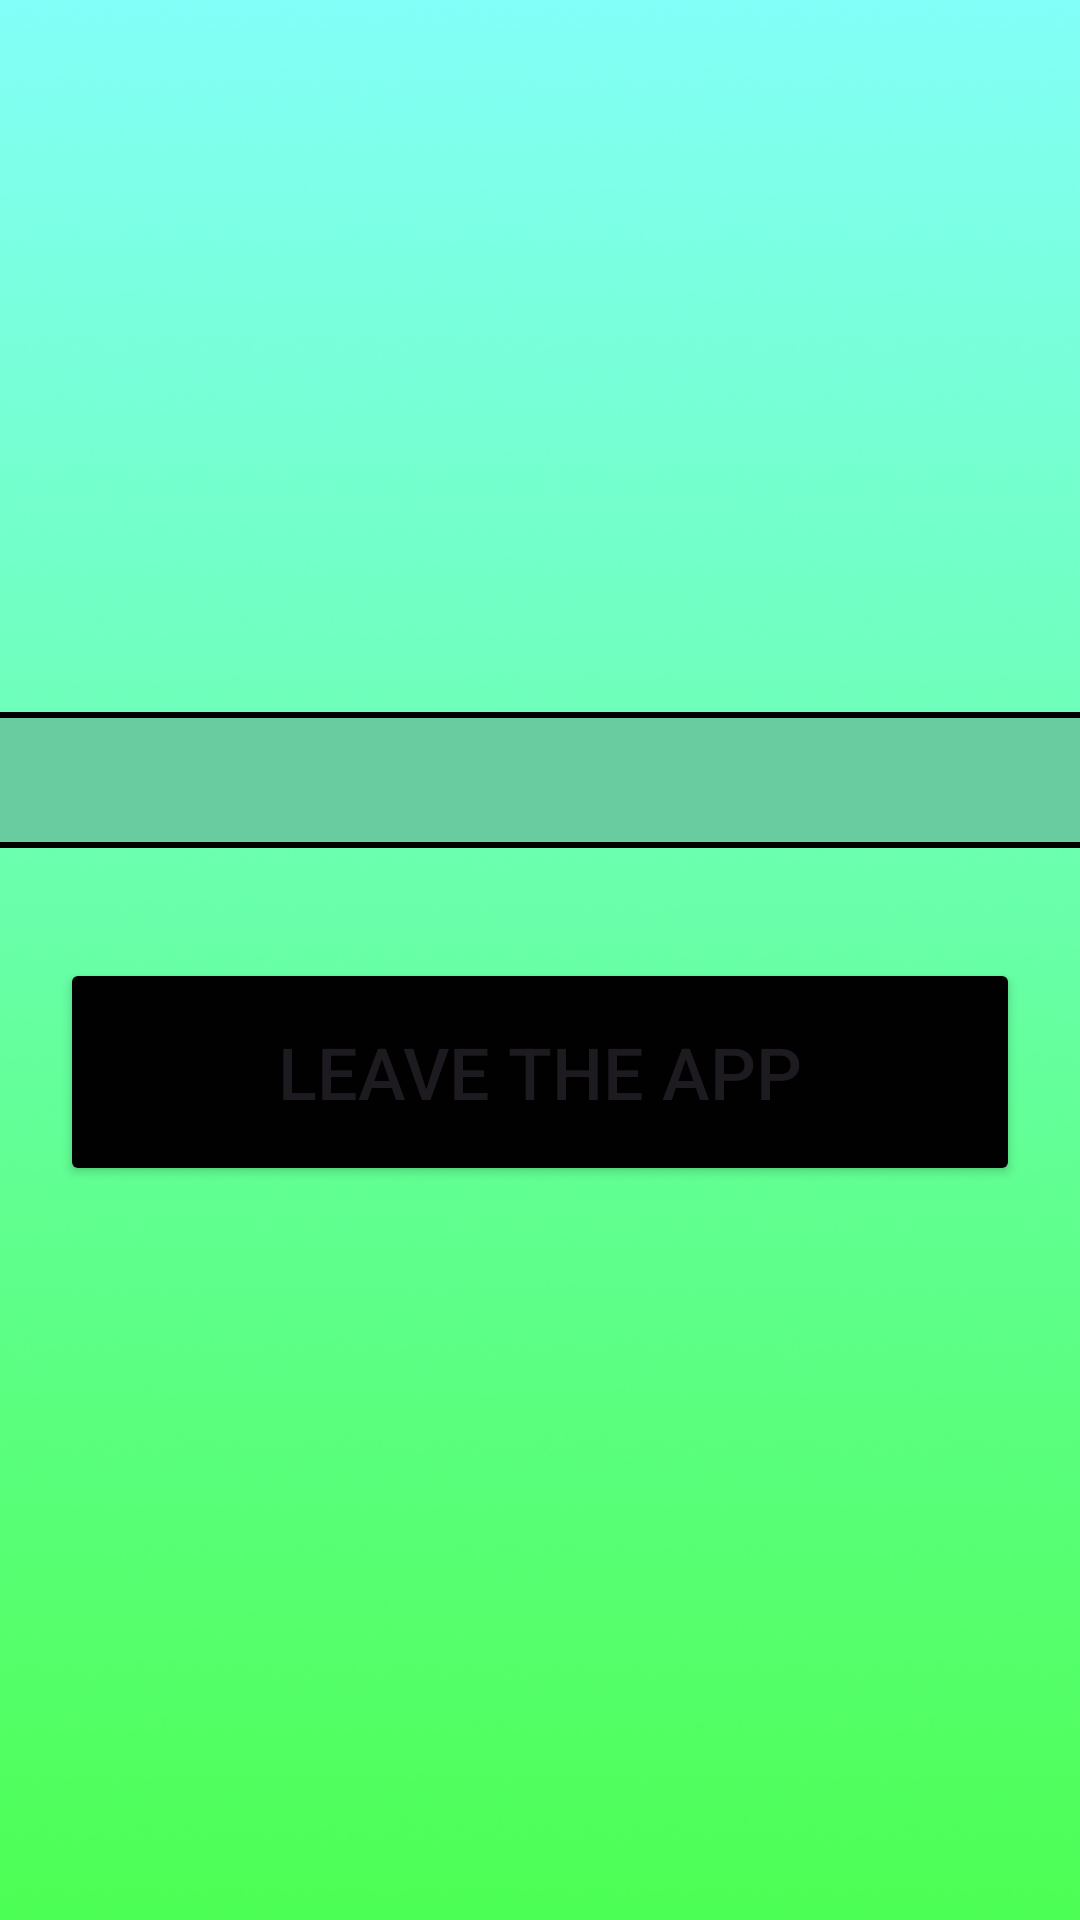

The Android layout XML behind this screen, and the referenced resources:
<!-- AndroidManifest.xml: application theme Theme.CalmScape -->
<!-- res/layout/activity_final.xml -->
<?xml version="1.0" encoding="utf-8"?>
<androidx.constraintlayout.widget.ConstraintLayout xmlns:android="http://schemas.android.com/apk/res/android"
    xmlns:app="http://schemas.android.com/apk/res-auto"
    xmlns:tools="http://schemas.android.com/tools"
    android:id="@+id/main"
    android:layout_width="match_parent"
    android:layout_height="match_parent"
    android:background="@drawable/calmscape_bg"
    tools:context=".activities.FinalActivity">

    <TextView
        android:id="@+id/textView_motivation"
        android:layout_width="380dp"
        android:layout_height="wrap_content"
        android:background="@drawable/textview_border"
        android:fontFamily="@font/pacifico"
        android:textAlignment="center"
        android:textSize="34sp"
        app:layout_constraintBottom_toBottomOf="parent"
        app:layout_constraintEnd_toEndOf="parent"
        app:layout_constraintHorizontal_bias="0.516"
        app:layout_constraintStart_toStartOf="parent"
        app:layout_constraintTop_toTopOf="parent"
        app:layout_constraintVertical_bias="0.399" />

    <Button
        android:id="@+id/btn_endApp"
        android:layout_width="320dp"
        android:layout_height="76dp"
        android:backgroundTint="#020101"
        android:fontFamily="sans-serif-medium"
        android:onClick="endApp"
        android:text="@string/btn_endApp"
        android:textAlignment="center"
        android:textSize="24sp"
        app:layout_constraintBottom_toBottomOf="parent"
        app:layout_constraintEnd_toEndOf="parent"
        app:layout_constraintStart_toStartOf="parent"
        app:layout_constraintTop_toBottomOf="@+id/textView_motivation"
        app:layout_constraintVertical_bias="0.13" />
</androidx.constraintlayout.widget.ConstraintLayout>
<!-- resources referenced by this layout -->
<resources>
  <!-- drawable calmscape_bg: jpg bitmap (drawable, 156675 bytes) -->
  <!-- drawable textview_border (drawable) -->
  <?xml version="1.0" encoding="utf-8"?>
  <shape xmlns:android="http://schemas.android.com/apk/res/android" android:shape="rectangle">
      <solid android:color="#69CCA0"/>
      <stroke android:width="2dp" android:color="@android:color/black"/>
  </shape>
  <string name="btn_endApp">Leave the app</string>
  <style name="Theme.CalmScape" parent="Base.Theme.CalmScape" />
  <style name="Base.Theme.CalmScape" parent="Theme.Material3.DayNight.NoActionBar">
          
          
      </style>
</resources>
